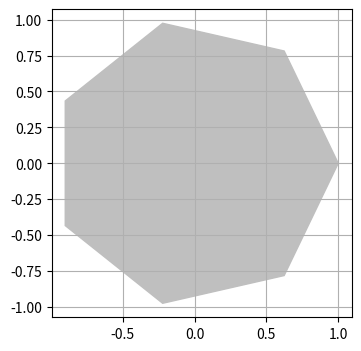

This chart was generated by the following Python code:
import numpy as np
import matplotlib.pyplot as plt

theta=np.linspace(0,2*np.pi,8)
points=np.vstack((np.cos(theta), np.sin(theta))).transpose()

plt.figure(figsize=(4.,4.))
plt.gca().add_patch(plt.Polygon(points, color='0.75')) # 다각형 그리기

plt.grid(True)
plt.axis('scaled') # 축의 비율 동일하게 유지

plt.savefig('polygon.png', dpi=128) # 512X512